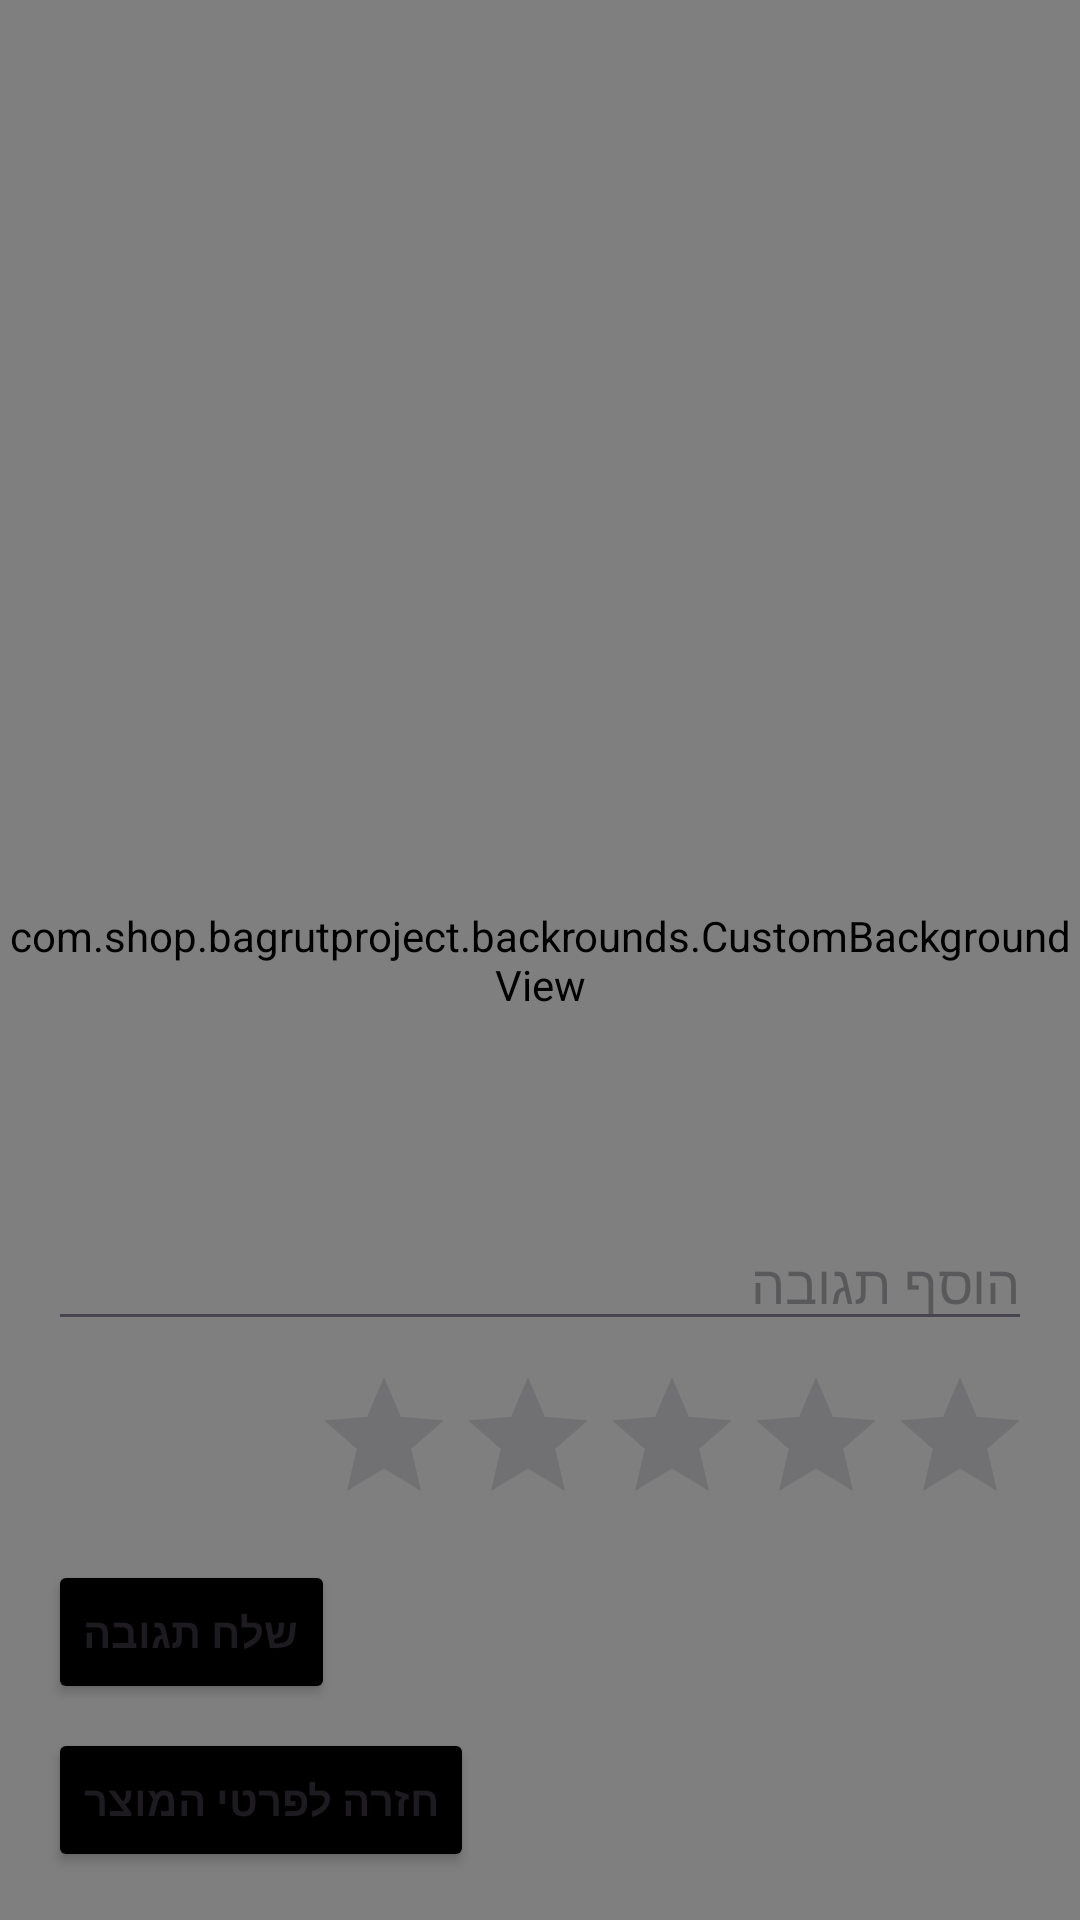

Layout XML and referenced resources for this Android screen:
<!-- AndroidManifest.xml: application theme Theme.BagrutProject -->
<!-- res/layout/activity_comment.xml -->
<?xml version="1.0" encoding="utf-8"?>
<FrameLayout xmlns:android="http://schemas.android.com/apk/res/android"
    android:layout_width="match_parent"
    android:layout_height="match_parent">

    
    <com.shop.bagrutproject.backrounds.CustomBackgroundView
        android:layout_width="match_parent"
        android:layout_height="match_parent"
        android:scaleType="fitXY" />

    
    <LinearLayout
        android:layout_width="match_parent"
        android:layout_height="match_parent"
        android:orientation="vertical"
        android:padding="16dp"
        android:background="@android:color/transparent">

        <androidx.recyclerview.widget.RecyclerView
            android:id="@+id/recyclerViewComments"
            android:layout_width="match_parent"
            android:layout_height="0dp"
            android:layout_weight="1"/>

        <LinearLayout
            android:layout_width="match_parent"
            android:layout_height="wrap_content"
            android:orientation="vertical"
            android:visibility="visible">

            <EditText
                android:id="@+id/commentInput"
                android:layout_width="match_parent"
                android:layout_height="wrap_content"
                android:hint="הוסף תגובה"
                android:inputType="text" />

            <RatingBar
                android:id="@+id/ratingBar"
                android:layout_width="wrap_content"
                android:layout_height="wrap_content"
                android:layout_gravity="right"
                android:layout_marginTop="8dp"
                android:numStars="5"
                android:rating="0"
                android:stepSize="0.5"
                android:progressTint="@android:color/holo_orange_light"
                android:secondaryProgressTint="@android:color/holo_orange_light"
                android:backgroundTint="@android:color/holo_orange_light" />

            <Button
                android:id="@+id/btnSubmitComment"
                android:layout_width="wrap_content"
                android:layout_height="wrap_content"
                android:layout_marginTop="8dp"
                android:backgroundTint="@color/black"
                android:text="שלח תגובה"
                android:textStyle="bold" />
        </LinearLayout>

        <Button
            android:id="@+id/btnGoToItemDetail"
            android:layout_width="wrap_content"
            android:layout_height="wrap_content"
            android:layout_marginTop="8dp"
            android:backgroundTint="@color/black"
            android:text="חזרה לפרטי המוצר"
            android:textStyle="bold" />
    </LinearLayout>
</FrameLayout>
<!-- resources referenced by this layout -->
<resources>
  <color name="black">#FF000000</color>
  <style name="Theme.BagrutProject" parent="Base.Theme.BagrutProject" />
  <style name="Base.Theme.BagrutProject" parent="Theme.Material3.DayNight">
          
          
      </style>
</resources>
